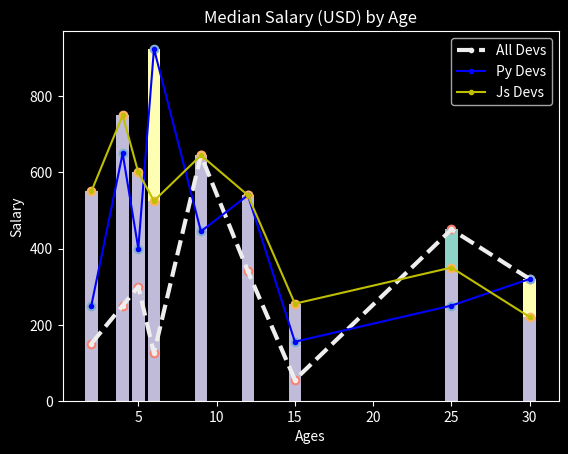

This figure's Python source:
# -*- coding: utf-8 -*-
"""
Created on Sun Dec 29 21:29:24 2019

[redacted]
"""

from matplotlib import pyplot as plt

print(plt.style.available)
plt.style.use('dark_background')

ages_x = [2, 4, 5, 6, 9, 12, 15, 25, 30]
dev_y = [150, 250, 300, 125, 645, 340, 55, 450, 320]
py_dev_y = [250, 650, 400, 925, 445, 540, 155, 250, 320]
js_dev_y = [550, 750, 600, 525, 645, 540, 255, 350, 220]

plt.plot(ages_x, dev_y, color='#eeeeee', linewidth=3, linestyle='--', marker='.', label='All Devs')
plt.plot(ages_x, py_dev_y, color='b', marker='.', label='Py Devs')
plt.plot(ages_x, js_dev_y, color='y', marker='.', label='Js Devs')

plt.xlabel('Ages')
plt.ylabel('Salary')
plt.title('Median Salary (USD) by Age')

plt.bar(ages_x, dev_y)
plt.bar(ages_x, py_dev_y)
plt.bar(ages_x, js_dev_y)

plt.scatter(ages_x, dev_y)
plt.scatter(ages_x, py_dev_y)
plt.scatter(ages_x, js_dev_y)
#plt.legend(['All devs', 'Python'])
plt.legend()
plt.show()